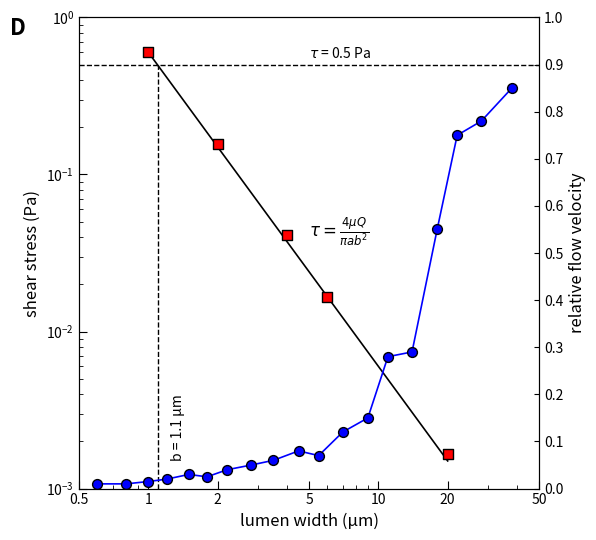

Generate this figure with matplotlib:
import matplotlib.pyplot as plt
import numpy as np
import matplotlib.ticker as ticker

def create_scientific_plot():
    # 1. Setup Figure and Axes
    fig, ax1 = plt.subplots(figsize=(6, 5.5), facecolor='white')
    
    # Adjust margins
    plt.subplots_adjust(left=0.15, right=0.85, top=0.9, bottom=0.15)

    # 2. Generate Synthetic Data
    
    # Series 1: Shear Stress (Red Squares) - Power law decay
    # Model: y = A * x^(-2)
    # Fit roughly through (1, 0.6) -> 0.6 = A * 1 -> A = 0.6
    x_shear = np.array([1.0, 2.0, 4.0, 6.0, 20.0])
    # Add slight noise to make it look experimental
    y_shear = 0.6 * (x_shear ** -2.0) * np.array([1.0, 1.05, 1.1, 1.0, 1.1]) 
    
    # Theoretical line for Shear Stress
    x_theory = np.logspace(np.log10(1.0), np.log10(20.0), 50)
    y_theory = 0.6 * (x_theory ** -2.0)

    # Series 2: Relative Flow Velocity (Blue Circles) - Sigmoidal
    # Create x values logarithmically spaced
    x_flow = np.logspace(np.log10(0.6), np.log10(40), 18)
    
    # Create a sigmoid function: L / (1 + exp(-k(x-x0)))
    # Visual estimation: transition around x=15, steepness moderate
    # But the plot shows a complex shape: flat low, then rise, then plateau
    # Let's construct it piecewise or with interpolation to match visual closely
    x_flow_control = [0.6, 2, 5, 8, 12, 15, 18, 22, 30, 40]
    y_flow_control = [0.02, 0.03, 0.08, 0.15, 0.28, 0.45, 0.75, 0.78, 0.82, 0.85]
    # Interpolate to get the specific points used in the plot
    y_flow = np.interp(x_flow, x_flow_control, y_flow_control)
    # Add some specific adjustments to match the "bumps" in the image
    # The image has a dip/flat region around x=10
    
    # Let's just manually approximate the visual distribution for better fidelity
    x_flow = np.array([0.6, 0.8, 1.0, 1.2, 1.5, 1.8, 2.2, 2.8, 3.5, 4.5, 5.5, 7.0, 9.0, 11.0, 14.0, 18.0, 22.0, 28.0, 38.0])
    y_flow = np.array([0.01, 0.01, 0.015, 0.02, 0.03, 0.025, 0.04, 0.05, 0.06, 0.08, 0.07, 0.12, 0.15, 0.28, 0.29, 0.55, 0.75, 0.78, 0.85])

    # 3. Plotting on Left Axis (Shear Stress)
    ax1.set_xscale('log')
    ax1.set_yscale('log')
    
    # Theoretical line
    ax1.plot(x_theory, y_theory, color='black', linewidth=1.2, zorder=1)
    
    # Data points
    ax1.scatter(x_shear, y_shear, s=60, marker='s', facecolor='red', edgecolor='black', linewidth=1.0, zorder=2, label='Shear Stress')

    # Axis Limits and Ticks (Left)
    ax1.set_xlim(0.5, 50)
    ax1.set_ylim(0.001, 1.0)
    
    # Custom X Ticks
    major_ticks_x = [0.5, 1, 2, 5, 10, 20, 50]
    ax1.set_xticks(major_ticks_x)
    ax1.get_xaxis().set_major_formatter(ticker.ScalarFormatter())
    ax1.set_xticklabels([str(x) for x in major_ticks_x])
    
    # Labels
    ax1.set_xlabel('lumen width (μm)', fontsize=12, fontfamily='sans-serif')
    ax1.set_ylabel('shear stress (Pa)', fontsize=12, fontfamily='sans-serif')
    
    # 4. Plotting on Right Axis (Flow Velocity)
    ax2 = ax1.twinx()
    ax2.set_ylim(0, 1.0)
    
    # Plot connected scatter
    ax2.plot(x_flow, y_flow, color='blue', linewidth=1.2, zorder=3)
    ax2.scatter(x_flow, y_flow, s=50, marker='o', facecolor='blue', edgecolor='black', linewidth=1.0, zorder=4)
    
    # Labels
    ax2.set_ylabel('relative flow velocity', fontsize=12, fontfamily='sans-serif')
    
    # Ticks
    ax2.set_yticks(np.arange(0, 1.1, 0.1))
    
    # 5. Annotations and Styling
    
    # Vertical dashed line at b = 1.1
    ax1.axvline(x=1.1, color='black', linestyle='--', linewidth=1.0, ymax=0.9) # ymax in axes fraction
    
    # Horizontal dashed line at tau = 0.5
    ax1.axhline(y=0.5, color='black', linestyle='--', linewidth=1.0, xmin=0.0, xmax=1.0)
    
    # Text Annotations
    # "D"
    ax1.text(-0.15, 1.0, 'D', transform=ax1.transAxes, fontsize=16, fontweight='bold', va='top', ha='left')
    
    # "b = 1.1 μm"
    ax1.text(1.25, 0.0015, 'b = 1.1 μm', rotation=90, fontsize=10, va='bottom')
    
    # "tau = 0.5 Pa"
    ax1.text(5, 0.55, r'$\tau$ = 0.5 Pa', fontsize=10)
    
    # Equation
    ax1.text(5, 0.04, r'$\tau = \frac{4\mu Q}{\pi ab^2}$', fontsize=12)

    # Tick styling
    ax1.tick_params(axis='both', which='both', direction='in', top=False, right=False)
    ax2.tick_params(axis='y', direction='in')
    
    # Ensure minor ticks on log axes
    ax1.yaxis.set_minor_locator(ticker.LogLocator(base=10.0, subs='auto', numticks=12))
    ax1.xaxis.set_minor_locator(ticker.LogLocator(base=10.0, subs=np.arange(1,10)*0.1, numticks=12)) # Custom minor ticks for x if needed, but standard usually works
    
    # Fix minor ticks for X (since we used scalar formatter on major)
    # The image shows minor ticks between the custom majors. 
    # Matplotlib's default log minor locator should handle this, but let's ensure visibility
    ax1.tick_params(which='minor', length=3)
    ax1.tick_params(which='major', length=6)

    plt.tight_layout()
    plt.show()

if __name__ == "__main__":
    create_scientific_plot()